Photos from the image-classification dataset "LLaVA_CLIP" in the GitHub repository Julian075/LLaVA_CLIP. Its 11 classes are: bird, bobcat, cat, coyote, dog, opossum, rabbit, raccoon, rodent, skunk, squirrel.

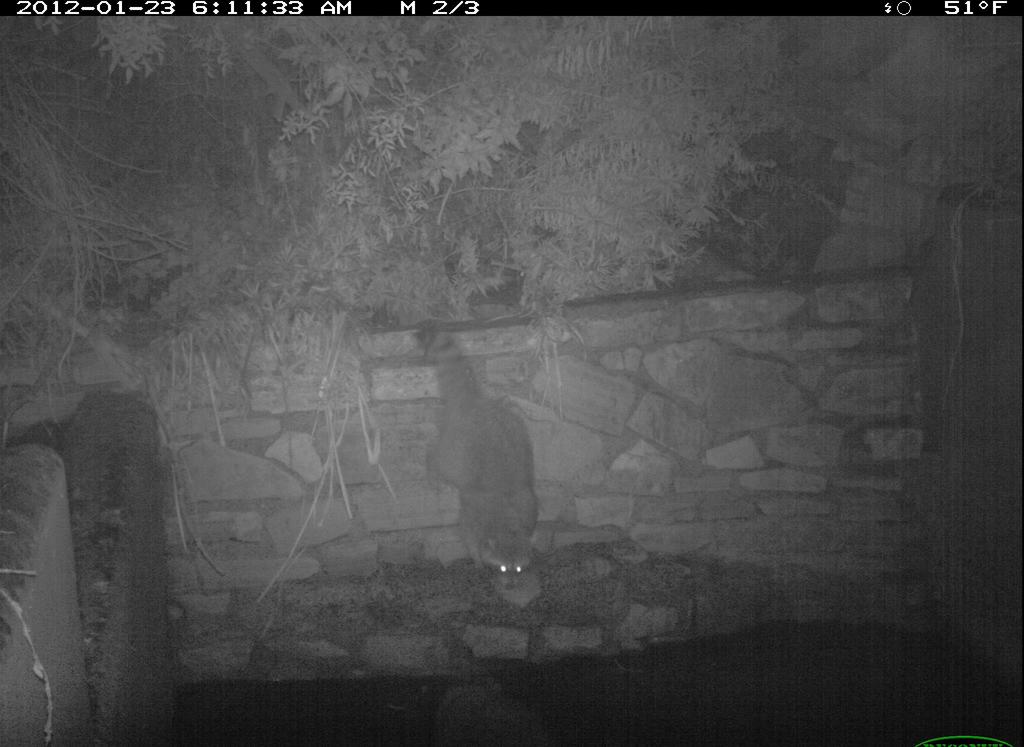
Label: raccoon

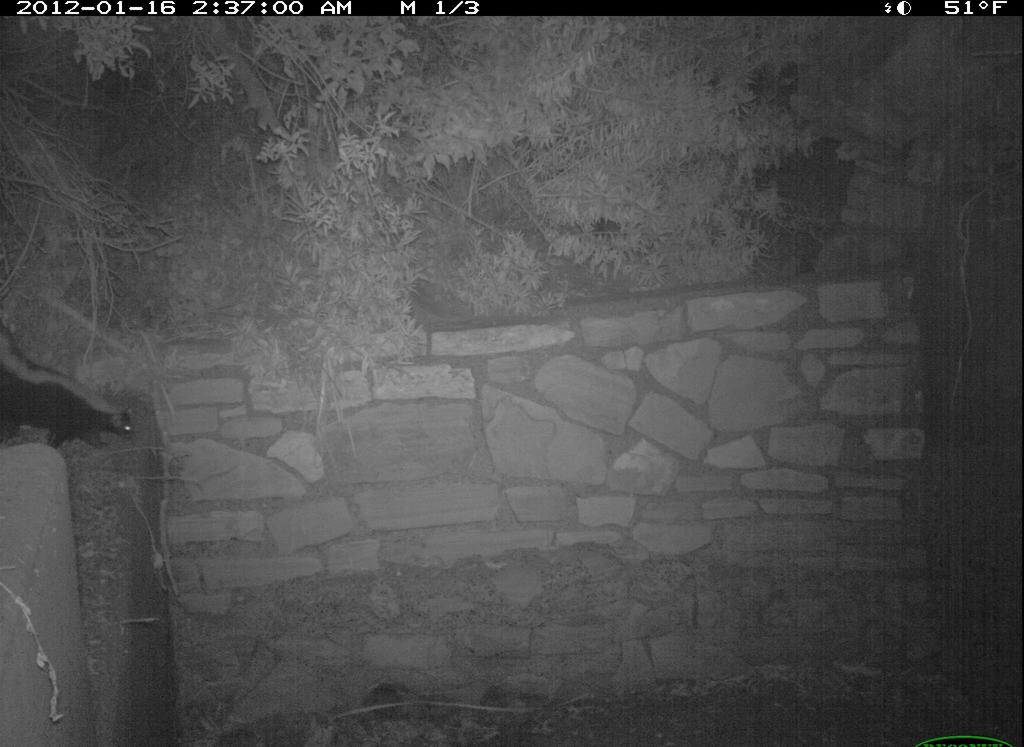
Label: skunk

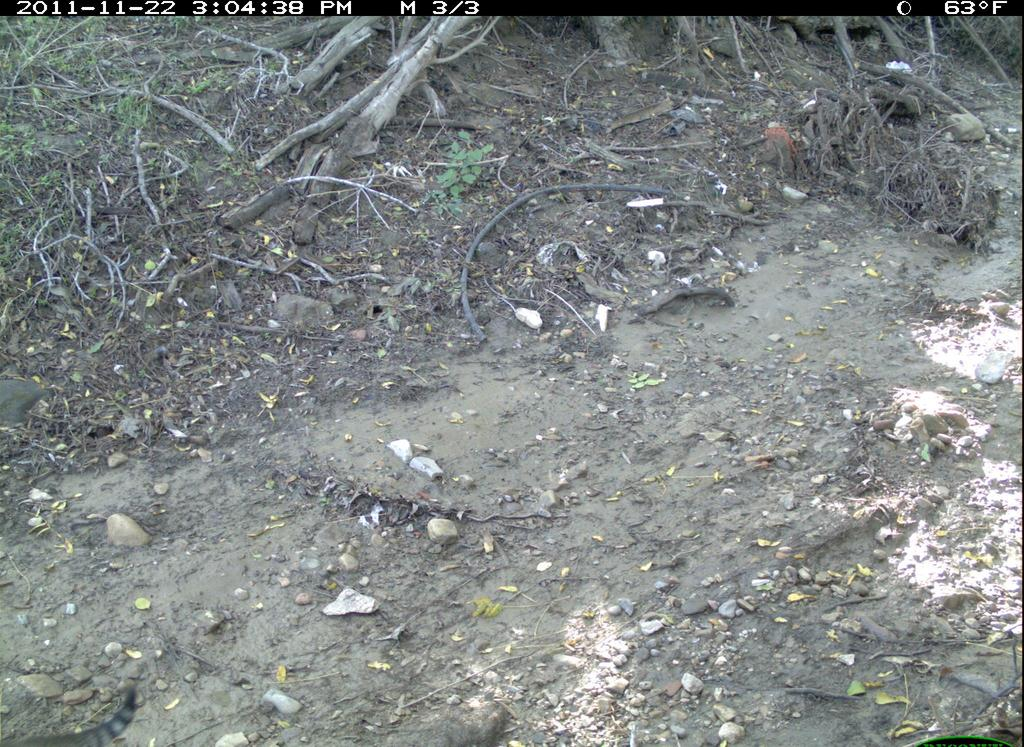
Label: cat

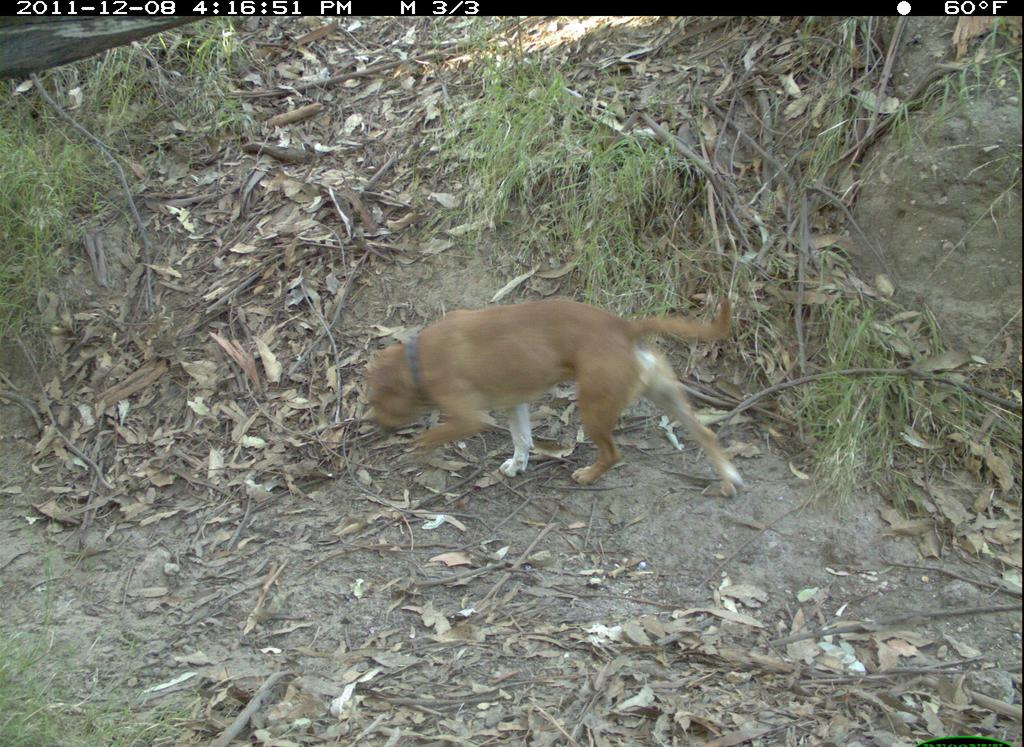
Label: dog

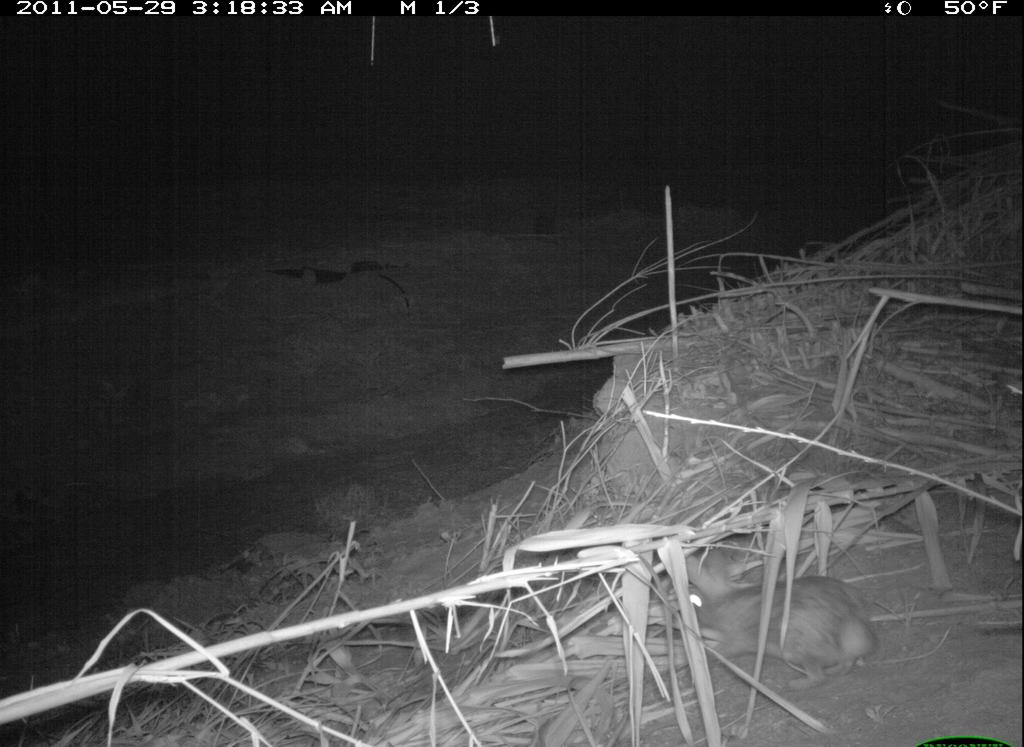
Label: rabbit

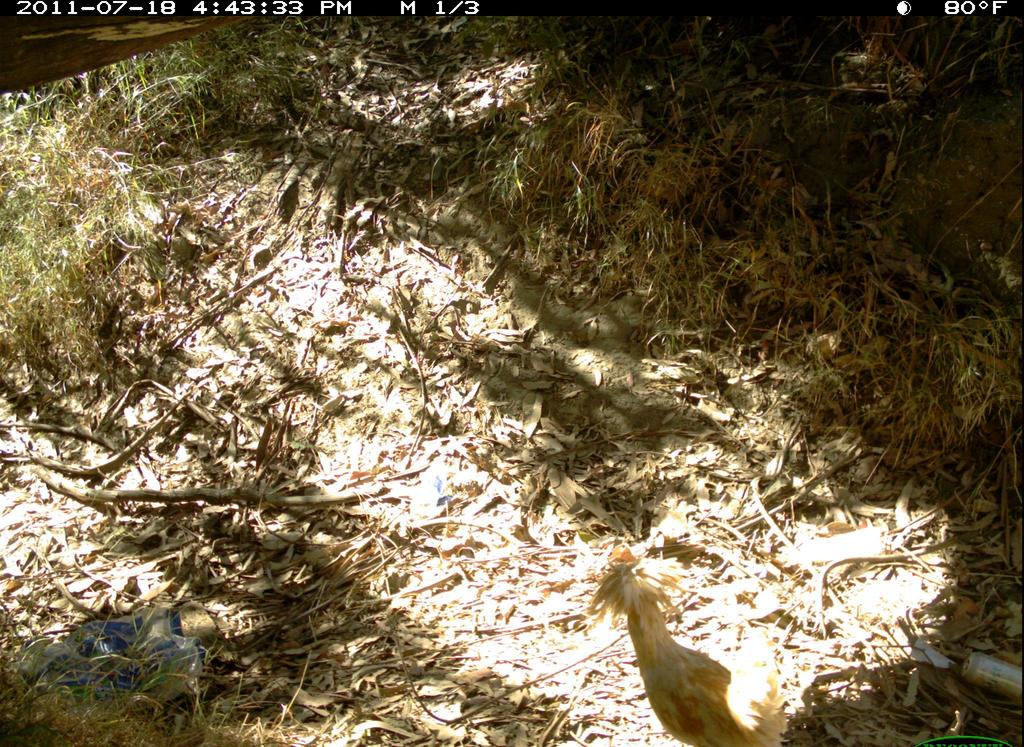
Label: bird
